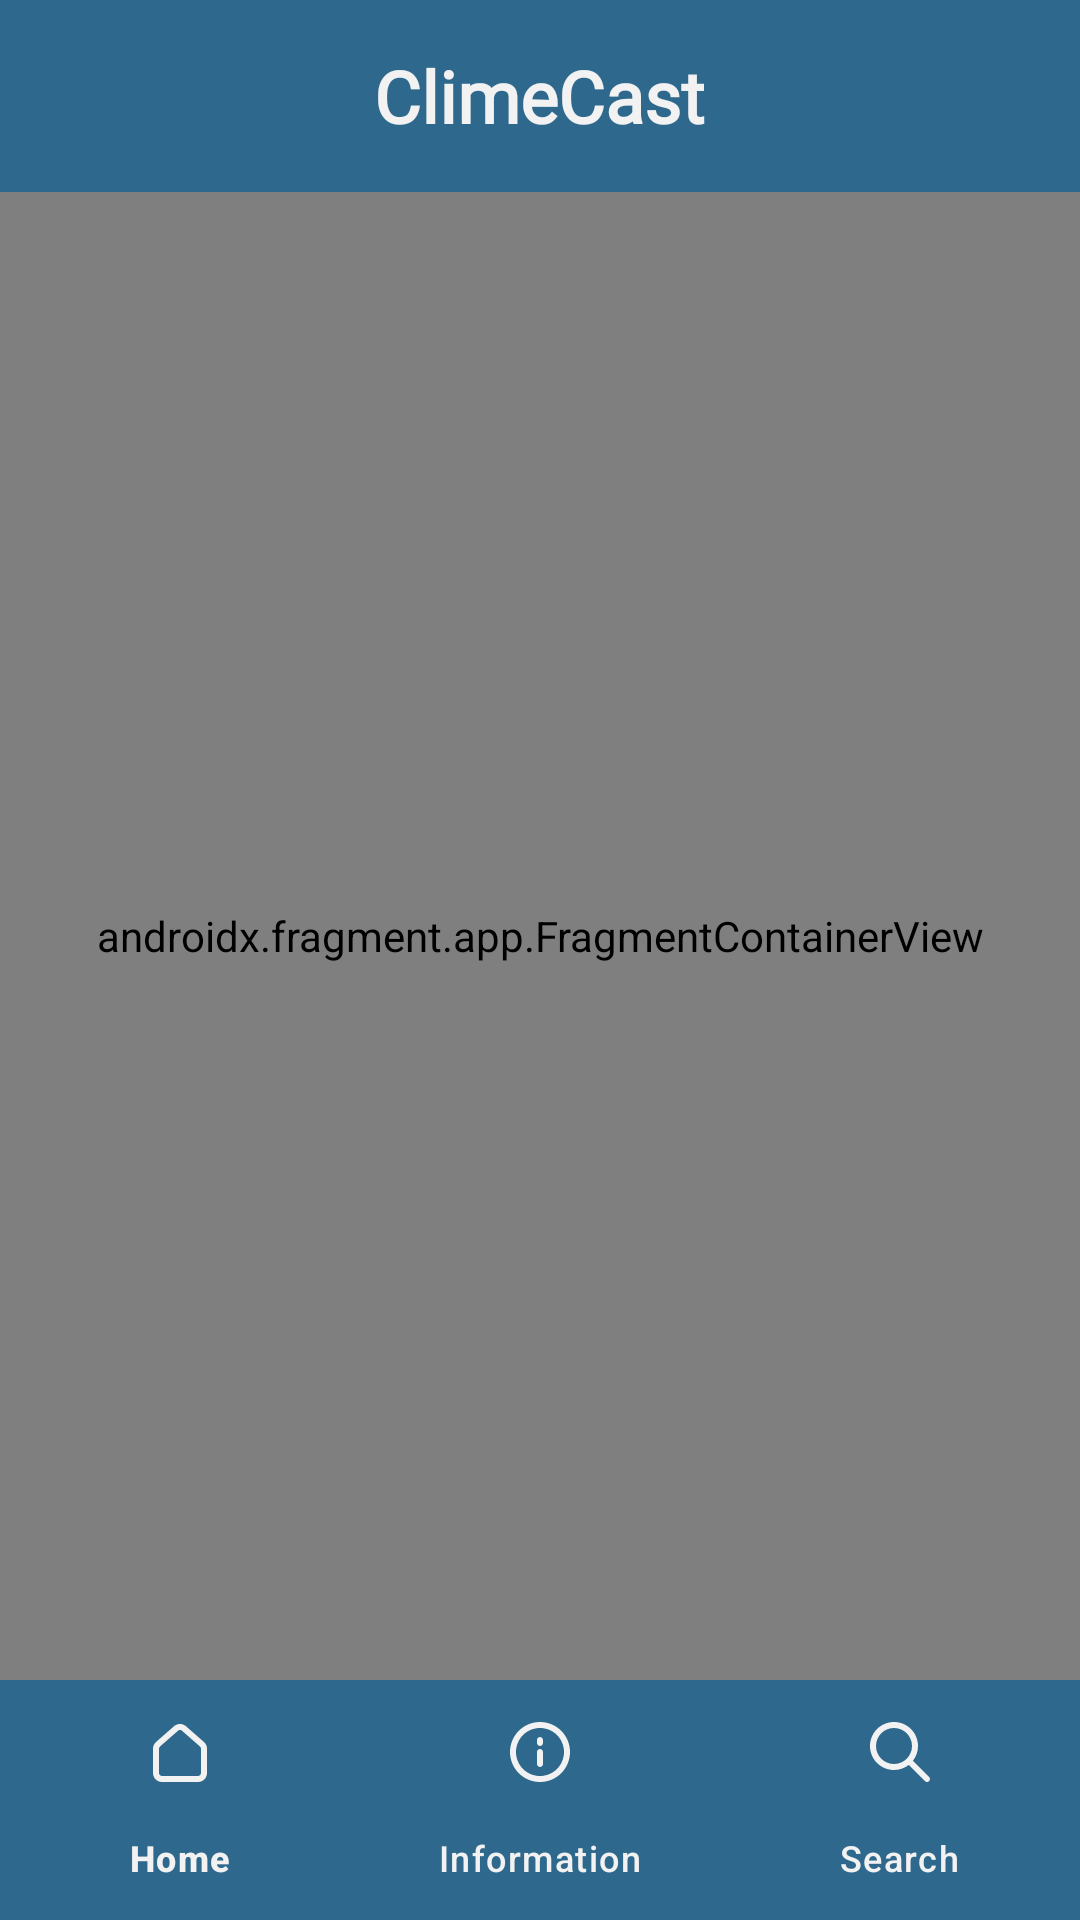

This screen was rendered from an Android layout file. Write that file and the resources it references.
<!-- AndroidManifest.xml: application theme Theme.ClimeCast -->
<!-- res/layout/activity_main.xml -->
<?xml version="1.0" encoding="utf-8"?>
<androidx.constraintlayout.widget.ConstraintLayout xmlns:android="http://schemas.android.com/apk/res/android"
    xmlns:app="http://schemas.android.com/apk/res-auto"
    xmlns:tools="http://schemas.android.com/tools"
    android:layout_width="match_parent"
    android:layout_height="match_parent"
    tools:context=".ui.main.MainActivity">

    <androidx.fragment.app.FragmentContainerView
        android:id="@+id/requestFragmentContainer"
        android:layout_width="match_parent"
        android:layout_height="match_parent"
        android:elevation="20dp"/>


    <FrameLayout
        android:id="@+id/topBar"
        android:layout_width="0dp"
        android:layout_height="?attr/actionBarSize"
        android:background="@color/main_dark"
        app:layout_constraintEnd_toEndOf="parent"
        app:layout_constraintStart_toStartOf="parent"
        app:layout_constraintTop_toTopOf="parent">

        <TextView
            android:layout_width="wrap_content"
            android:layout_height="wrap_content"
            android:fontFamily="@font/roboto_bold"
            android:textSize="24sp"
            android:layout_gravity="center"
            android:textColor="@color/white_cream"
            android:text="@string/app_name"
            android:textStyle="bold" />

    </FrameLayout>

    <androidx.fragment.app.FragmentContainerView
        android:id="@+id/mainFragmentContainer"
        android:name="androidx.navigation.fragment.NavHostFragment"
        android:layout_width="0dp"
        android:layout_height="0dp"
        app:defaultNavHost="true"
        app:layout_constraintBottom_toTopOf="@+id/bottomNavView"
        app:layout_constraintEnd_toEndOf="parent"
        app:layout_constraintStart_toStartOf="parent"
        app:layout_constraintTop_toBottomOf="@+id/topBar"
        app:navGraph="@navigation/main_graph" />

    <com.google.android.material.bottomnavigation.BottomNavigationView
        android:id="@+id/bottomNavView"
        android:layout_width="0dp"
        android:layout_height="wrap_content"
        android:background="@color/main_dark"
        app:itemIconTint="@color/white_cream"
        app:itemTextColor="@color/white_cream"
        app:layout_constraintBottom_toBottomOf="parent"
        app:layout_constraintEnd_toEndOf="parent"
        app:layout_constraintStart_toStartOf="parent"
        app:menu="@menu/button_nav_menu" />

</androidx.constraintlayout.widget.ConstraintLayout>
<!-- resources referenced by this layout -->
<resources>
  <color name="main_dark">#2E688C</color>
  <color name="white_cream">#F2F2F2</color>
  <string name="app_name">ClimeCast</string>
  <style name="Theme.ClimeCast" parent="Base.Theme.ClimeCast" />
  <style name="Base.Theme.ClimeCast" parent="Theme.Material3.DayNight.NoActionBar">
          <item name="android:statusBarColor">@color/main_dark</item>
      </style>
</resources>
